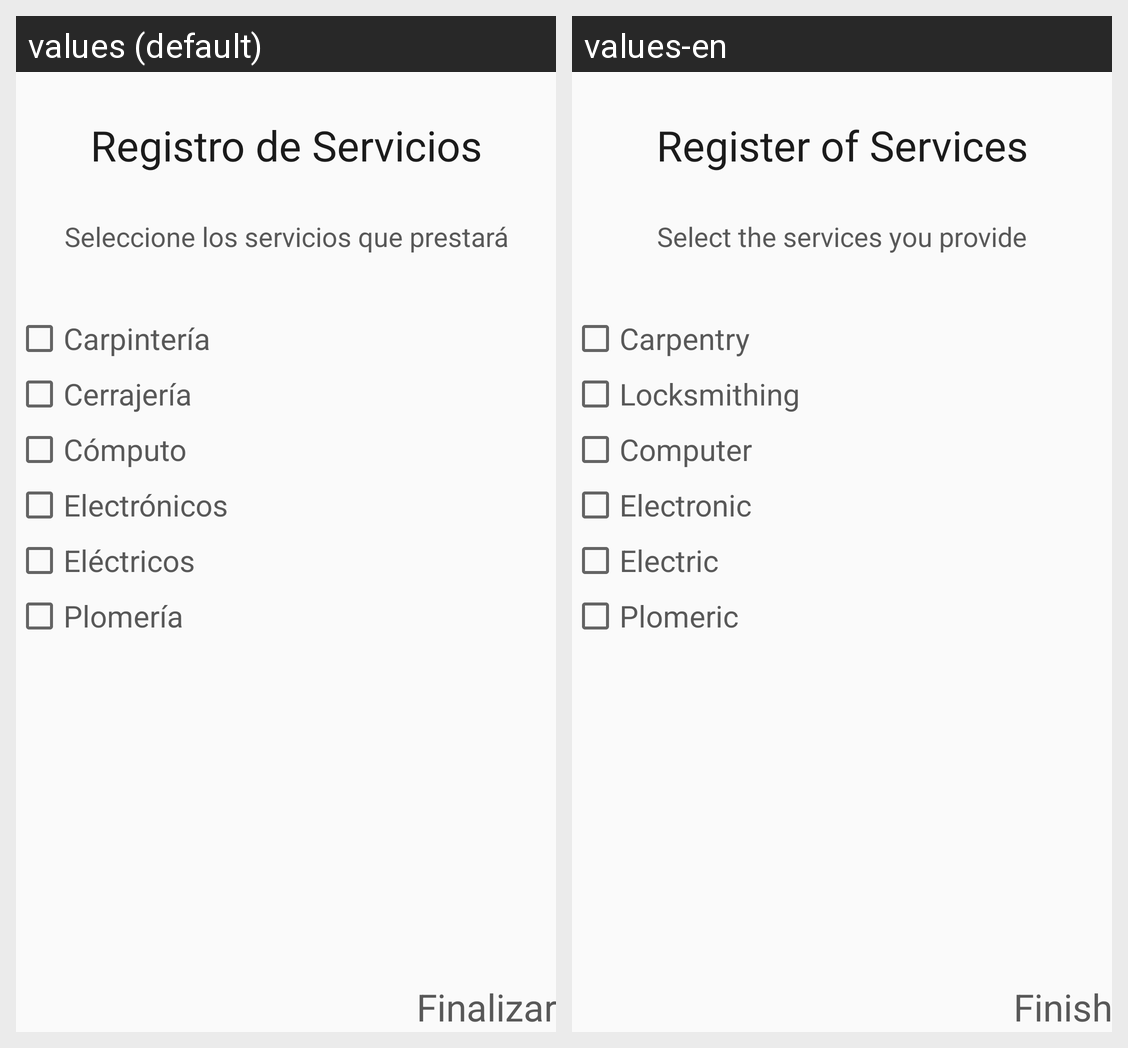

The same Android screen rendered under two of its app's locales, left to right. List the strings drawn on it with the default value and each locale's translation.
Android screen res/layout/activity_registro_servicios.xml rendered under 2 locales, left to right: values (default), values-en. Device: Nexus 5 (rendered at 1080×1920; each locale shown at half size, 540×960, under a caption strip naming it); theme AppTheme.
Strings drawn on this screen, with the default value and each locale's value (text and hints the layout hard-codes, and strings that could not be matched under every locale, appear in the picture but are not listed):

txt_Regis_Servicios
  values: Registro de Servicios
  values-en: Register of Services

txt_selec_Reg_serv
  values: Seleccione los servicios que prestará
  values-en: Select the services you provide

txt_carpinteria
  values: Carpintería
  values-en: Carpentry

txt_cerrajeria
  values: Cerrajería
  values-en: Locksmithing

txt_computo
  values: Cómputo
  values-en: Computer

txt_electrodo
  values: Electrónicos
  values-en: Electronic

txt_electrico
  values: Eléctricos
  values-en: Electric

txt_plomeria
  values: Plomería
  values-en: Plomeric

finish
  values: Finalizar
  values-en: Finish
